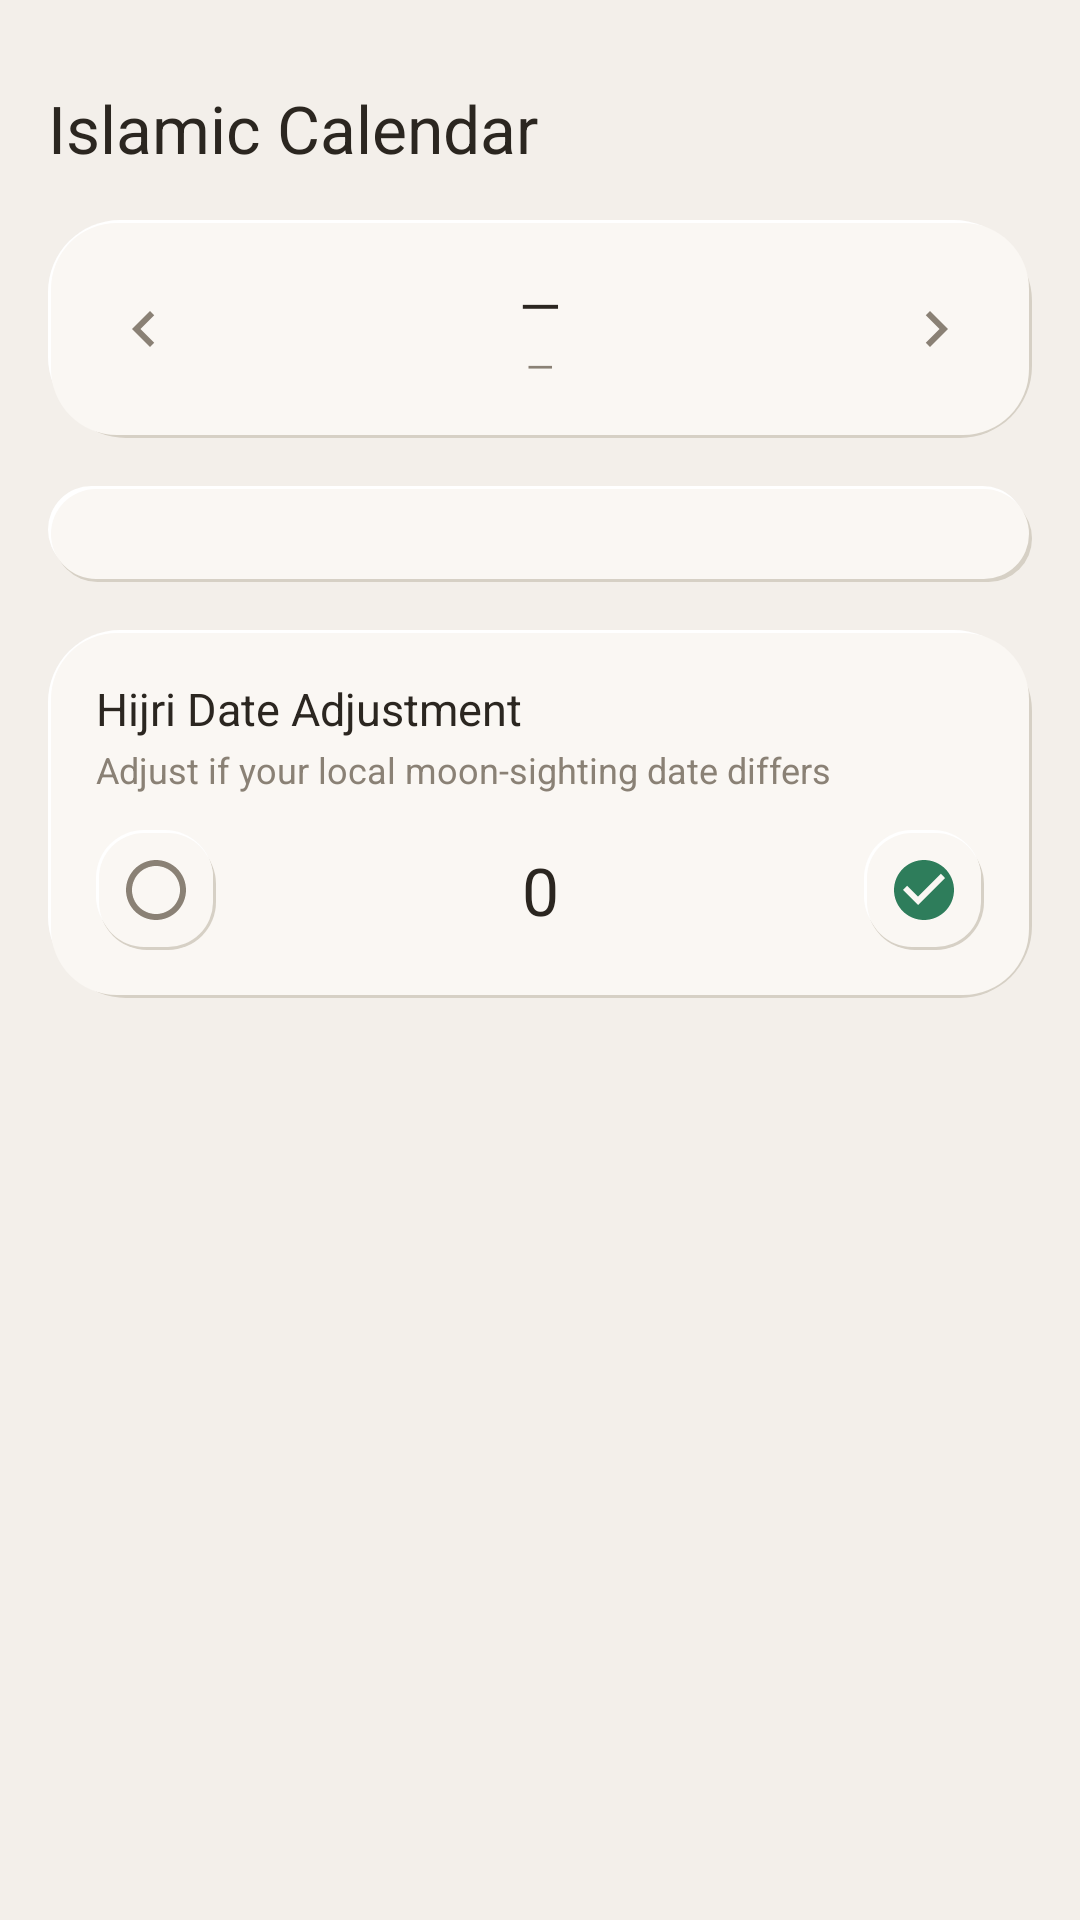

Write the Android layout XML for this screen, with the resource values it uses.
<!-- AndroidManifest.xml: application theme Theme.PrayerTimes -->
<!-- res/layout/fragment_calendar.xml -->
<?xml version="1.0" encoding="utf-8"?>
<androidx.core.widget.NestedScrollView xmlns:android="http://schemas.android.com/apk/res/android"
    xmlns:app="http://schemas.android.com/apk/res-auto"
    android:layout_width="match_parent"
    android:layout_height="match_parent"
    android:background="@color/background">

    <LinearLayout
        android:layout_width="match_parent"
        android:layout_height="wrap_content"
        android:orientation="vertical"
        android:padding="16dp">

        <TextView
            android:layout_width="wrap_content"
            android:layout_height="wrap_content"
            android:text="@string/islamic_calendar"
            style="@style/TextHeadline"
            android:layout_marginTop="12dp" />

        <LinearLayout
            android:layout_width="match_parent"
            android:layout_height="wrap_content"
            android:orientation="horizontal"
            android:gravity="center_vertical"
            style="@style/NeumorphicCard"
            android:layout_marginTop="16dp">

            <ImageView
                android:id="@+id/btnPrevMonth"
                android:layout_width="32dp"
                android:layout_height="32dp"
                android:rotation="180"
                android:padding="4dp"
                android:src="@drawable/ic_chevron_right"
                android:background="?android:attr/selectableItemBackgroundBorderless" />

            <LinearLayout
                android:layout_width="0dp"
                android:layout_height="wrap_content"
                android:layout_weight="1"
                android:orientation="vertical"
                android:gravity="center">

                <TextView
                    android:id="@+id/tvHijriMonthYear"
                    android:layout_width="wrap_content"
                    android:layout_height="wrap_content"
                    android:text="—"
                    style="@style/TextTitle" />

                <TextView
                    android:id="@+id/tvGregorianMonthYear"
                    android:layout_width="wrap_content"
                    android:layout_height="wrap_content"
                    android:text="—"
                    style="@style/TextCaption" />
            </LinearLayout>

            <ImageView
                android:id="@+id/btnNextMonth"
                android:layout_width="32dp"
                android:layout_height="32dp"
                android:padding="4dp"
                android:src="@drawable/ic_chevron_right"
                android:background="?android:attr/selectableItemBackgroundBorderless" />

        </LinearLayout>

        <androidx.recyclerview.widget.RecyclerView
            android:id="@+id/recyclerCalendarDays"
            android:layout_width="match_parent"
            android:layout_height="wrap_content"
            style="@style/NeumorphicCard"
            android:layout_marginTop="16dp" />

        <LinearLayout
            android:layout_width="match_parent"
            android:layout_height="wrap_content"
            android:orientation="vertical"
            style="@style/NeumorphicCard"
            android:layout_marginTop="16dp">

            <TextView
                android:layout_width="wrap_content"
                android:layout_height="wrap_content"
                android:text="@string/hijri_offset"
                style="@style/TextBody" />

            <TextView
                android:layout_width="wrap_content"
                android:layout_height="wrap_content"
                android:text="@string/hijri_offset_desc"
                style="@style/TextCaption"
                android:layout_marginTop="2dp" />

            <LinearLayout
                android:layout_width="match_parent"
                android:layout_height="wrap_content"
                android:orientation="horizontal"
                android:gravity="center"
                android:layout_marginTop="12dp">

                <ImageView
                    android:id="@+id/btnOffsetMinus"
                    android:layout_width="40dp"
                    android:layout_height="40dp"
                    android:padding="8dp"
                    android:src="@drawable/ic_circle_outline"
                    android:background="@drawable/bg_neumorphic_card_small" />

                <TextView
                    android:id="@+id/tvOffsetValue"
                    android:layout_width="0dp"
                    android:layout_height="wrap_content"
                    android:layout_weight="1"
                    android:gravity="center"
                    android:text="0"
                    style="@style/TextHeadline" />

                <ImageView
                    android:id="@+id/btnOffsetPlus"
                    android:layout_width="40dp"
                    android:layout_height="40dp"
                    android:padding="8dp"
                    android:src="@drawable/ic_check_circle"
                    android:background="@drawable/bg_neumorphic_card_small" />

            </LinearLayout>

        </LinearLayout>

    </LinearLayout>
</androidx.core.widget.NestedScrollView>
<!-- resources referenced by this layout -->
<resources>
  <color name="background">#F3EFEA</color>
  <!-- drawable ic_check_circle (drawable) -->
  <vector xmlns:android="http://schemas.android.com/apk/res/android"
      android:width="24dp" android:height="24dp" android:viewportWidth="24" android:viewportHeight="24" android:tint="@color/accent_green">
      <path android:fillColor="@android:color/white" android:pathData="M12,2C6.48,2 2,6.48 2,12s4.48,10 10,10 10,-4.48 10,-10S17.52,2 12,2zM10,17l-5,-5 1.41,-1.41L10,14.17l7.59,-7.59L19,8l-9,9z"/>
  </vector>
  <!-- drawable ic_chevron_right (drawable) -->
  <vector xmlns:android="http://schemas.android.com/apk/res/android"
      android:width="20dp" android:height="20dp" android:viewportWidth="24" android:viewportHeight="24" android:tint="@color/text_secondary">
      <path android:fillColor="@android:color/white" android:pathData="M8.59,16.59L13.17,12 8.59,7.41 10,6l6,6 -6,6z"/>
  </vector>
  <!-- drawable ic_circle_outline (drawable) -->
  <vector xmlns:android="http://schemas.android.com/apk/res/android"
      android:width="24dp" android:height="24dp" android:viewportWidth="24" android:viewportHeight="24" android:tint="@color/text_secondary">
      <path android:fillColor="@android:color/white" android:pathData="M12,2C6.48,2 2,6.48 2,12s4.48,10 10,10 10,-4.48 10,-10S17.52,2 12,2zM12,20c-4.41,0 -8,-3.59 -8,-8s3.59,-8 8,-8 8,3.59 8,8 -3.59,8 -8,8z"/>
  </vector>
  <string name="hijri_offset">Hijri Date Adjustment</string>
  <string name="hijri_offset_desc">Adjust if your local moon-sighting date differs</string>
  <string name="islamic_calendar">Islamic Calendar</string>
  <style name="NeumorphicCard">
          <item name="android:background">@drawable/bg_neumorphic_card</item>
          <item name="android:elevation">0dp</item>
          <item name="android:padding">@dimen/spacing_md</item>
      </style>
  <style name="TextBody">
          <item name="android:textSize">@dimen/text_size_body</item>
          <item name="android:textColor">@color/text_primary</item>
          <item name="android:fontFamily">sans-serif</item>
      </style>
  <style name="TextCaption">
          <item name="android:textSize">@dimen/text_size_caption</item>
          <item name="android:textColor">@color/text_secondary</item>
          <item name="android:fontFamily">sans-serif</item>
      </style>
  <style name="TextHeadline">
          <item name="android:textSize">@dimen/text_size_headline</item>
          <item name="android:textColor">@color/text_primary</item>
          <item name="android:fontFamily">sans-serif-medium</item>
      </style>
  <style name="TextTitle">
          <item name="android:textSize">@dimen/text_size_title</item>
          <item name="android:textColor">@color/text_primary</item>
          <item name="android:fontFamily">sans-serif-medium</item>
      </style>
  <color name="shadow_dark">#D6D0C5</color>
  <color name="shadow_light">#FFFFFF</color>
  <color name="surface_elevated">#FAF7F3</color>
  <color name="accent_green">#2E7D5B</color>
  <color name="text_secondary">#8A8175</color>
  <dimen name="spacing_md">16dp</dimen>
  <dimen name="text_size_body">15sp</dimen>
  <color name="text_primary">#2B2620</color>
  <dimen name="text_size_caption">12sp</dimen>
  <dimen name="text_size_headline">22sp</dimen>
  <dimen name="text_size_title">18sp</dimen>
  <color name="accent_green_dark">#1F5C40</color>
</resources>
